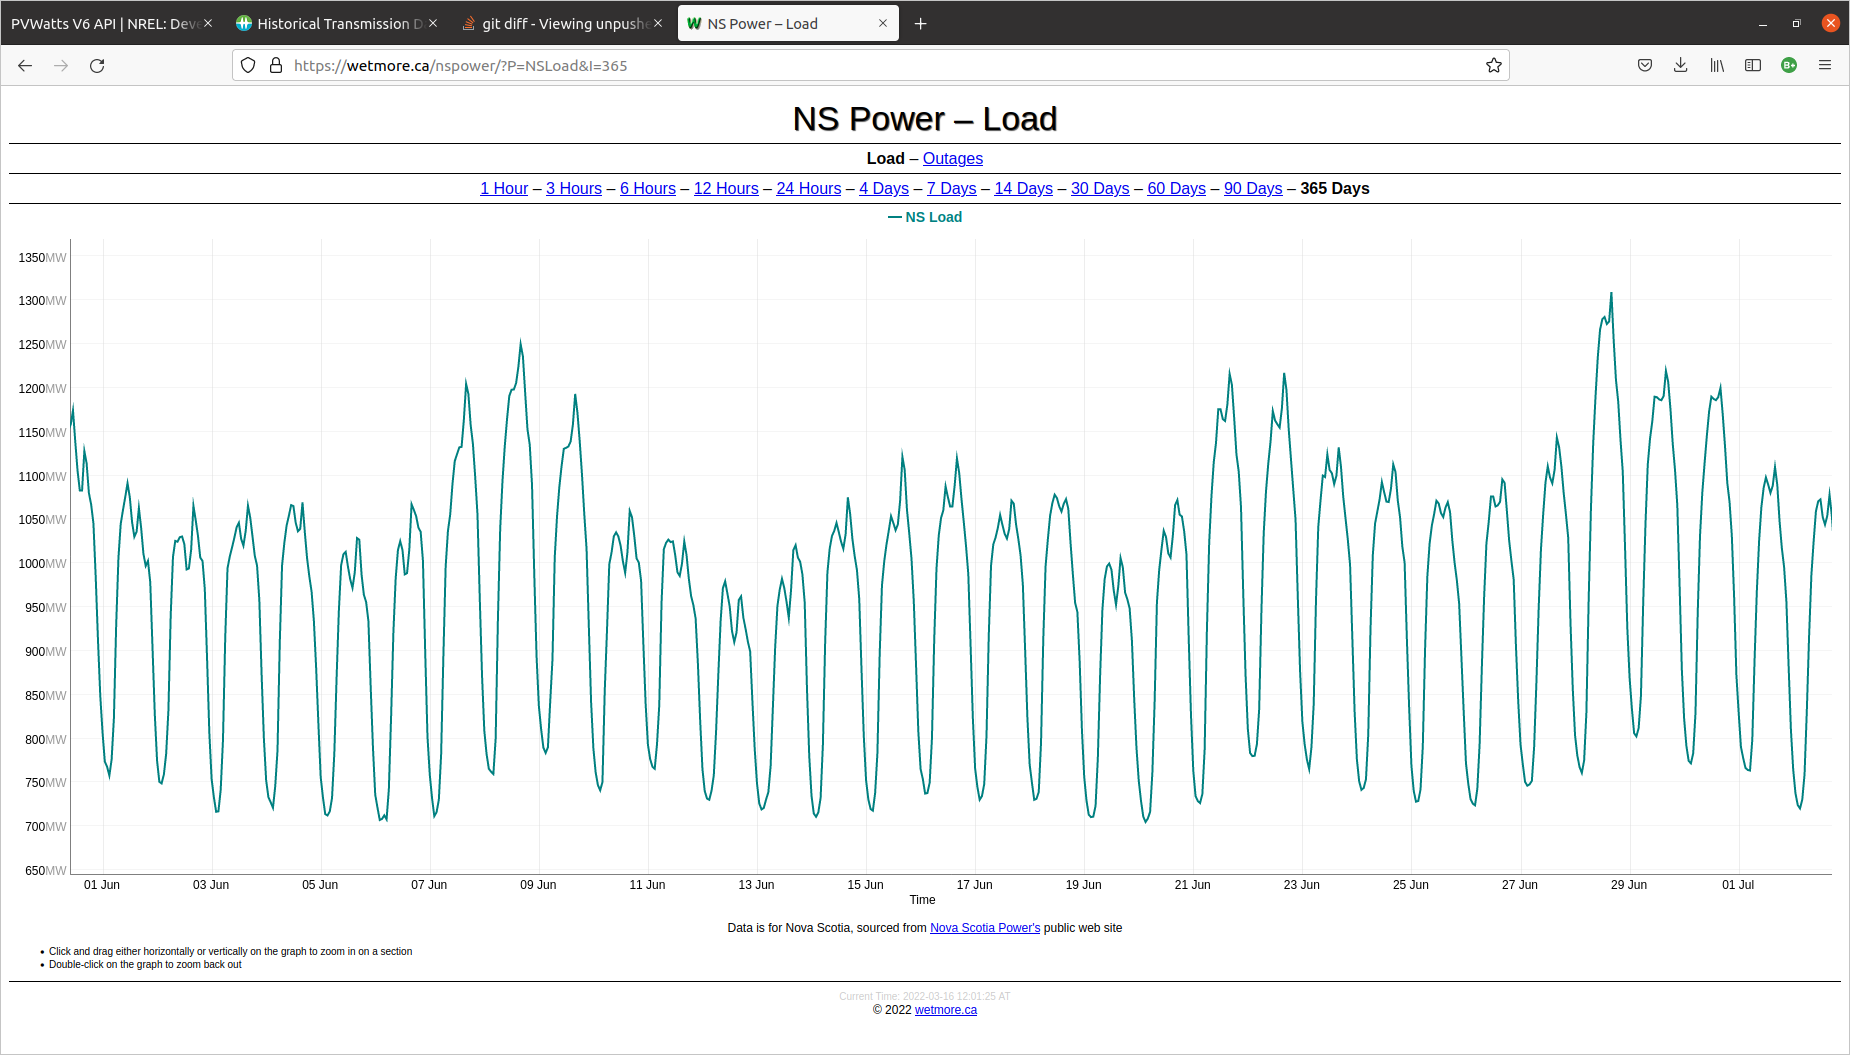

The table this chart was drawn from, first rows:
2021/05/31 15:44, 1121.5731353671267
2021/05/31 15:44, 1119
2021/05/31 15:31, 1117
2021/05/31 15:31, 1115
2021/05/31 15:31, 1112
2021/05/31 15:31, 1110
2021/05/31 15:31, 1108
2021/05/31 15:31, 1106
2021/05/31 15:31, 1103
2021/05/31 15:31, 1101
2021/05/31 15:31, 1099
2021/05/31 15:58, 1128
2021/05/31 15:58, 1126
2021/05/31 16:11, 1123
2021/05/31 16:24, 1120
2021/05/31 16:24, 1118
2021/05/31 16:50, 1116
2021/05/31 16:50, 1114
2021/05/31 16:50, 1111
2021/05/31 17:04, 1108
2021/05/31 17:04, 1106
2021/05/31 17:17, 1103
2021/05/31 17:17, 1101
2021/05/31 17:17, 1099
2021/05/31 17:17, 1096
2021/05/31 17:30, 1094
2021/05/31 17:30, 1091
2021/05/31 17:43, 1089
2021/05/31 17:43, 1086
2021/05/31 17:43, 1084
2021/05/31 17:43, 1082
2021/05/31 17:56, 1079
2021/05/31 18:10, 1076
2021/05/31 18:23, 1073
2021/05/31 18:36, 1070
2021/05/31 18:49, 1067
2021/05/31 19:02, 1065
2021/05/31 19:02, 1062
2021/05/31 19:02, 1060
2021/05/31 19:15, 1058
2021/05/31 19:29, 1055
2021/05/31 19:29, 1053
2021/05/31 19:29, 1051
2021/05/31 19:42, 1049
2021/05/31 19:55, 1046
2021/05/31 19:55, 1044
2021/05/31 19:55, 1042
2021/05/31 19:55, 1039
2021/05/31 19:55, 1037
2021/05/31 19:55, 1035
2021/05/31 20:08, 1032
2021/05/31 20:08, 1030
2021/05/31 20:08, 1028
2021/05/31 20:21, 1025
2021/05/31 20:21, 1022
2021/05/31 20:21, 1020
2021/05/31 20:21, 1018
2021/05/31 20:21, 1016
2021/05/31 20:21, 1013
2021/05/31 20:21, 1011
2021/05/31 20:21, 1009
... 10,884 more rows
